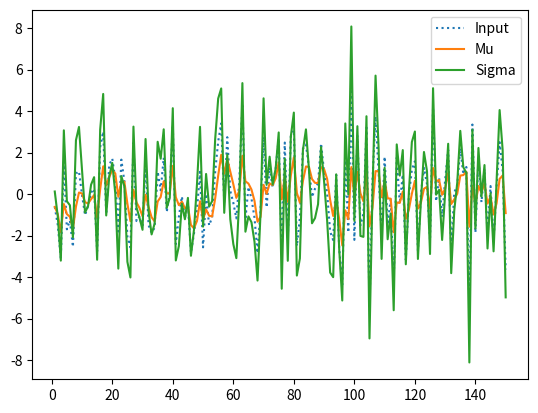

This chart was generated by the following Python code:
#!/usr/bin/env python

import matplotlib.pyplot as libplot
import random

random.seed()

alpha = 0.9

def ewma(xprev, sprev, dt, alpha, t):
    xnext = alpha * dt + (1 - alpha) * xprev
    #snext = (t * sprev) / (t + 1) + (dt - xnext) ** 2 / (t + 1)
    #snext = sprev + xnext ** 2 - xprev ** 2 + (xnext ** 2 - sprev - xprev ** 2) / (t + 1)
    C = 2 * alpha ** 2 / (1 + alpha)
    snext = alpha * sprev + (1 - alpha) * (dt - xnext) / C
    
    
    return [xnext, snext]

t = [i+1 for i in range(150)]
#indata = [random.gauss(0, 0.001) for i in range(len(t))]
indata = [random.gauss(0, 2) for i in range(len(t))]
mu = [indata[0]]
sigma = [indata[0] ** 2]

for i in range(len(t)):
  [x, s] = ewma(mu[-1], sigma[-1], indata[i], 0.4, i+1)
  mu.append(x)
  sigma.append(s)

sigma_est = [alpha / (2 - alpha) * (w) for w in sigma]

libplot.figure()
libplot.plot(t, indata, ":")
libplot.plot(t, mu[1:])
libplot.plot(t, sigma_est[1:])
libplot.legend(["Input", "Mu", "Sigma"])

libplot.show()
